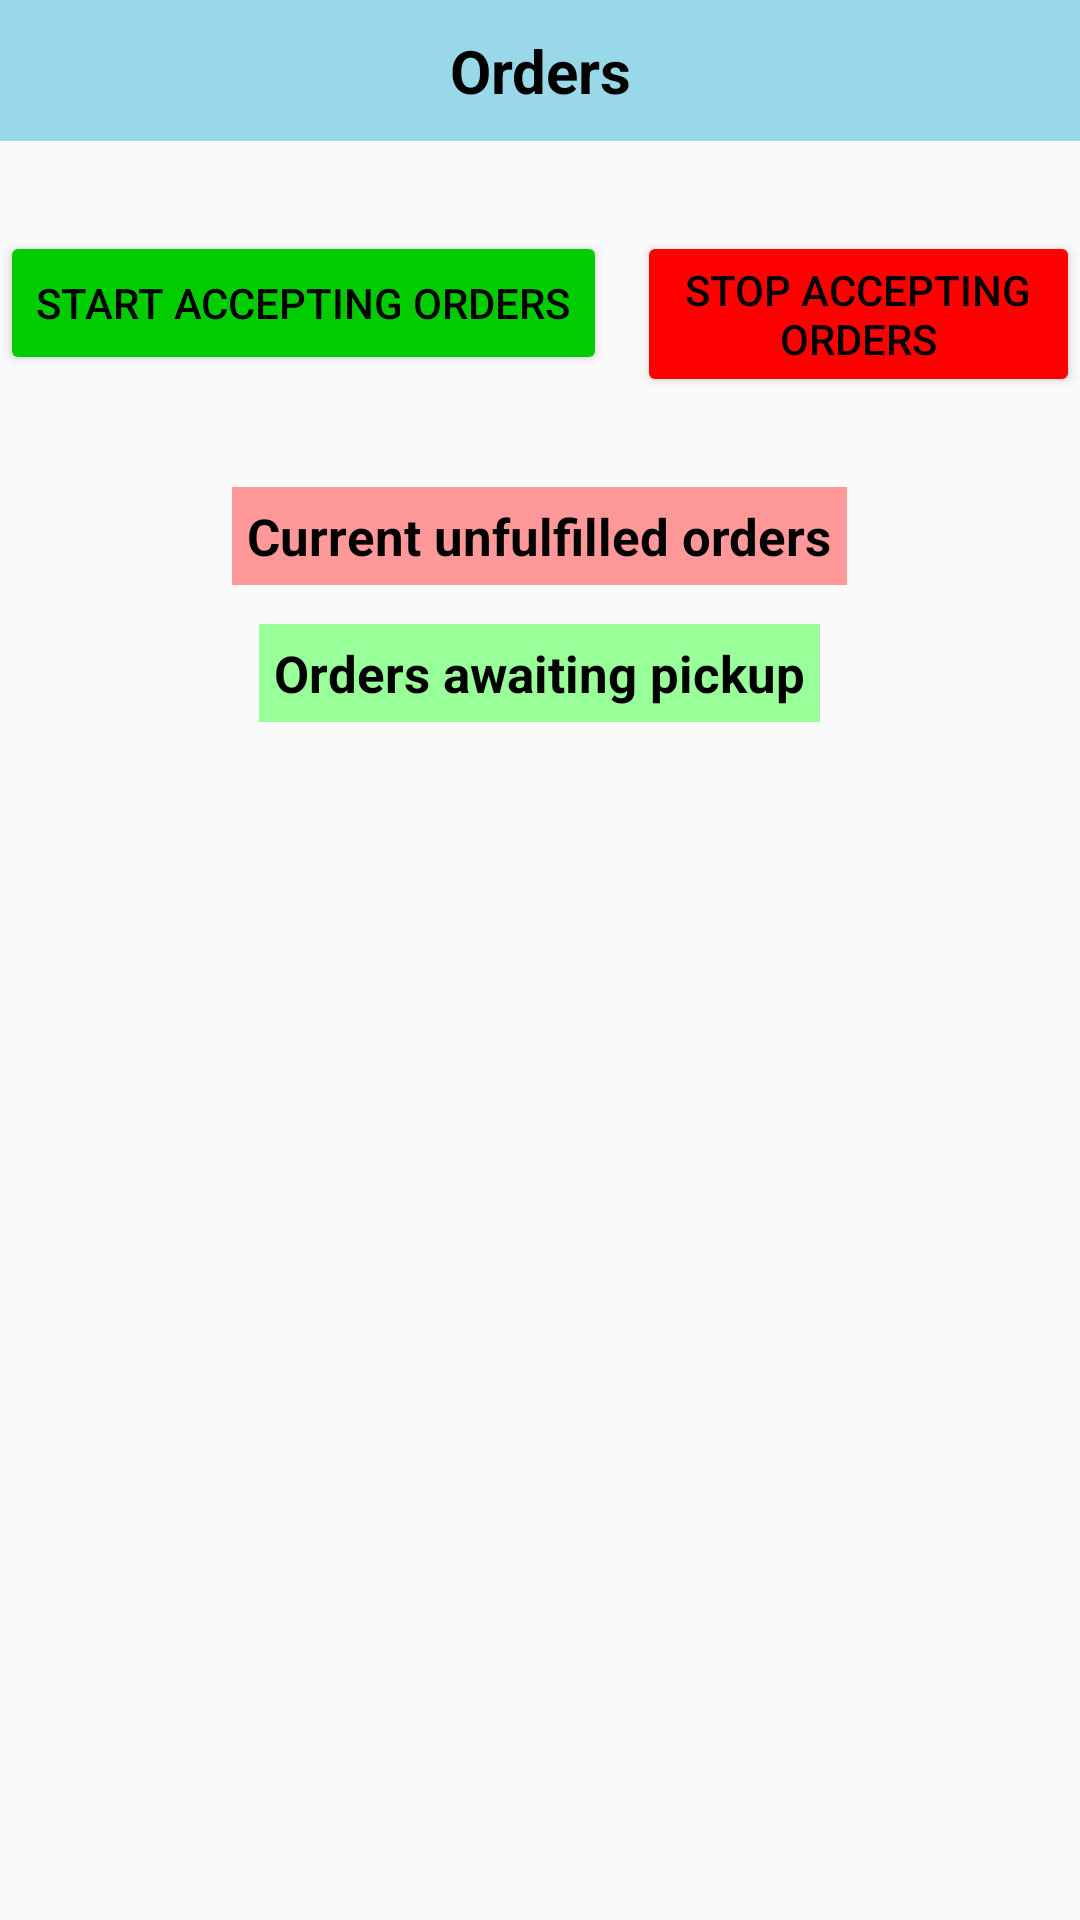

Reconstruct the res/layout file that produces this screen, plus the resources it refers to.
<!-- AndroidManifest.xml: application theme Theme.DrinkersApp -->
<!-- res/layout/activity_store_owner_orders.xml -->
<?xml version="1.0" encoding="utf-8"?>
<RelativeLayout xmlns:android="http://schemas.android.com/apk/res/android"
    xmlns:app="http://schemas.android.com/apk/res-auto"
    xmlns:tools="http://schemas.android.com/tools"
    android:layout_width="match_parent"
    android:layout_height="match_parent"
    tools:context=".StoreOwnerOrders">

    <TextView
        android:id="@+id/txtOrders"
        android:layout_width="match_parent"
        android:layout_height="wrap_content"
        android:background="@color/accent"
        android:paddingTop="10dp"
        android:paddingBottom="10dp"
        android:text="Orders"
        android:textAlignment="center"
        android:textColor="@color/black"
        android:textSize="20sp"
        android:textStyle="bold" />

    <RelativeLayout
        android:id="@+id/InnerRelativeLayoutBtns"
        android:layout_width="wrap_content"
        android:layout_height="wrap_content"
        android:layout_centerHorizontal="true"
        android:layout_marginTop="30dp"
        android:layout_below="@+id/txtOrders">

        <Button
            android:id="@+id/StartOrders"
            android:layout_width="wrap_content"
            android:layout_height="wrap_content"
            android:text="Start accepting orders"
            android:textColor="@color/black"
            android:backgroundTint="@color/green"

            />

        <Button
            android:id="@+id/StopOrders"
            android:layout_width="wrap_content"
            android:layout_height="wrap_content"
            android:text="Stop accepting orders"
            android:backgroundTint="@color/red"
            android:textColor="@color/black"
            android:layout_centerHorizontal="true"
            android:layout_toEndOf="@id/StartOrders"

            android:layout_marginStart="10dp"
            />


    </RelativeLayout>


    <TextView
        android:id="@+id/CurrentUnfulfilledOrdersTitle"
        android:layout_width="wrap_content"
        android:layout_height="wrap_content"
        android:background="@color/lightRed"
        android:layout_below="@id/InnerRelativeLayoutBtns"
        android:layout_centerHorizontal="true"
        android:text="Current unfulfilled orders"
        android:textAlignment="center"
        android:layout_marginTop="30dp"
        android:padding="5dp"
        android:textColor="@color/black"
        android:textSize="17sp"
        android:textStyle="bold"
        />

    <androidx.recyclerview.widget.RecyclerView
        android:id="@+id/CurrentUnfulfilledOrders"
        android:layout_width="wrap_content"
        android:layout_height="wrap_content"
        android:layout_centerHorizontal="true"
        android:layout_centerVertical="true"
        android:layout_below="@id/CurrentUnfulfilledOrdersTitle"
        android:layout_marginTop="10dp"
        />

    <TextView
        android:id="@+id/OrdersAwaitingPickupTitle"
        android:layout_width="wrap_content"
        android:layout_height="wrap_content"
        android:background="@color/lightGreen"
        android:layout_below="@id/CurrentUnfulfilledOrders"
        android:layout_centerHorizontal="true"
        android:text="Orders awaiting pickup"
        android:textAlignment="center"
        android:layout_marginTop="3dp"
        android:padding="5dp"
        android:textColor="@color/black"
        android:textSize="17sp"
        android:textStyle="bold"
        />

    <androidx.recyclerview.widget.RecyclerView
        android:id="@+id/OrdersAwaitingPickup"
        android:layout_width="wrap_content"
        android:layout_height="wrap_content"
        android:layout_centerHorizontal="true"
        android:layout_centerVertical="true"
        android:layout_below="@id/CurrentUnfulfilledOrders"
        android:layout_marginTop="40dp"
        />

</RelativeLayout>
<!-- resources referenced by this layout -->
<resources>
  <color name="accent">#99D8E9</color>
  <color name="black">#FF000000</color> //Black color
  <color name="green">#00CC00</color> //Green Color
  <color name="lightGreen">#99FF99</color>
  <color name="lightRed">#FF9999</color> // pink
  <color name="red">#FF0000</color> //Red Color
  <style name="Theme.DrinkersApp" parent="Theme.AppCompat.Light.NoActionBar">
          
          <item name="colorPrimary">@color/purple_500</item>
          <item name="colorPrimaryVariant">@color/purple_700</item>
          <item name="colorOnPrimary">@color/white</item>
          
          <item name="colorSecondary">@color/teal_200</item>
          <item name="colorSecondaryVariant">@color/teal_700</item>
          <item name="colorOnSecondary">@color/black</item>
          
          <item name="android:statusBarColor">?attr/colorPrimaryVariant</item>
          
      </style>
  <color name="purple_500">#FF6200EE</color>
  <color name="purple_700">#FF3700B3</color>
  <color name="white">#FFFFFFFF</color> // White color
  <color name="teal_200">#FF03DAC5</color>
  <color name="teal_700">#FF018786</color>
</resources>
